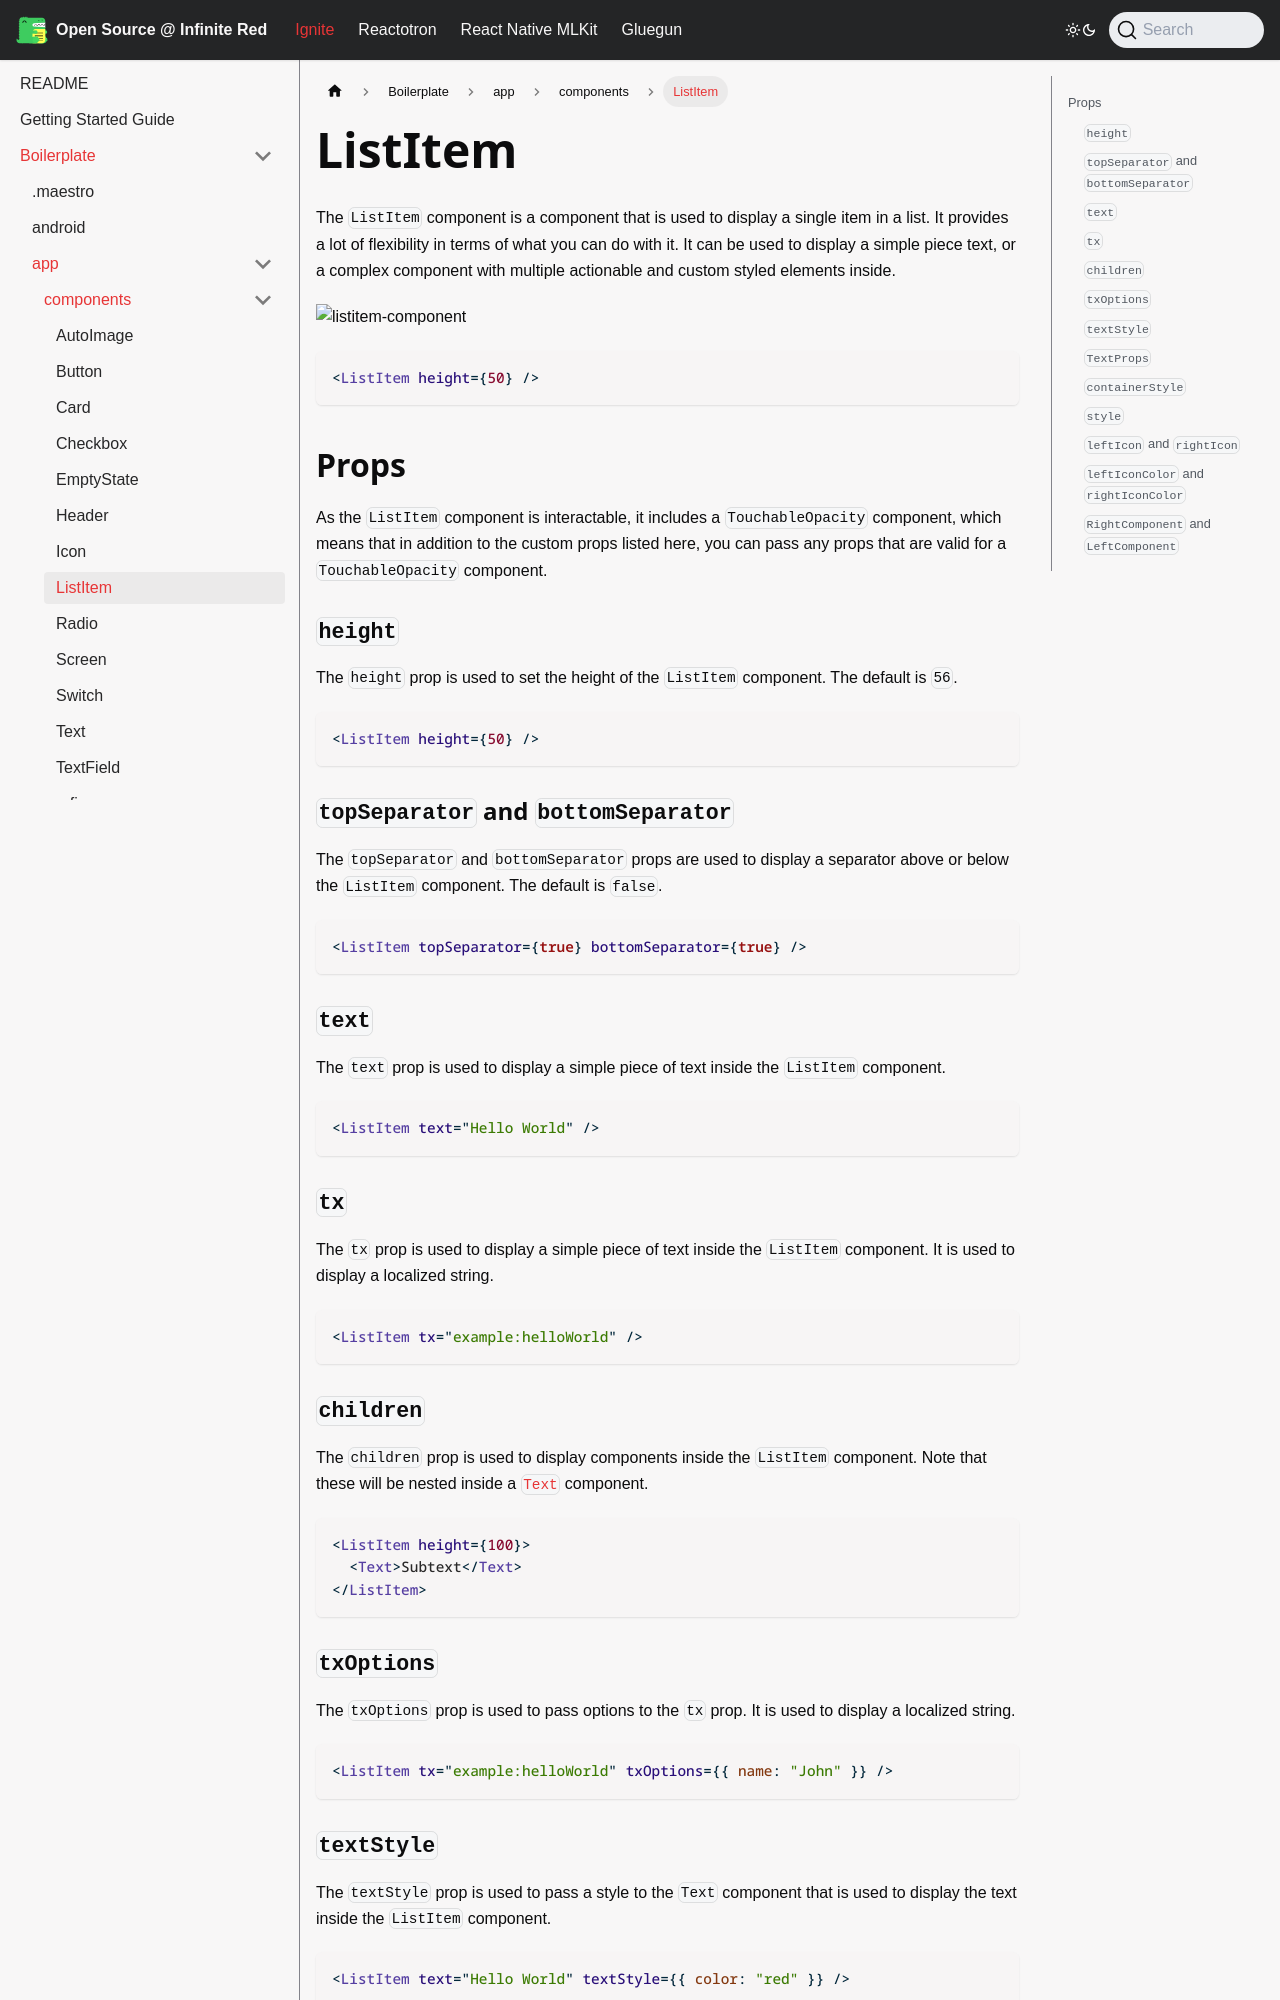

repository: infinitered/ir-docs · page: ignite-cli/boilerplate/app/components/ListItem/index.html · generator: docusaurus

---
sidebar_position: 36
---

# ListItem

The `ListItem` component is a component that is used to display a single item in a list. It provides a lot of flexibility in terms of what you can do with it. It can be used to display a simple piece text, or a complex component with multiple actionable and custom styled elements inside.

![listitem-component](https://github.com/user-attachments/assets/009aed59-5597-4d0b-b861-972608ddb8ea)

```tsx
<ListItem height={50} />
```

## Props

As the `ListItem` component is interactable, it includes a `TouchableOpacity` component, which means that in addition to the custom props listed here, you can pass any props that are valid for a `TouchableOpacity` component.

### `height`

The `height` prop is used to set the height of the `ListItem` component. The default is `56`.

```tsx
<ListItem height={50} />
```

### `topSeparator` and `bottomSeparator`

The `topSeparator` and `bottomSeparator` props are used to display a separator above or below the `ListItem` component. The default is `false`.

```tsx
<ListItem topSeparator={true} bottomSeparator={true} />
```

### `text`

The `text` prop is used to display a simple piece of text inside the `ListItem` component.

```tsx
<ListItem text="Hello World" />
```

### `tx`

The `tx` prop is used to display a simple piece of text inside the `ListItem` component. It is used to display a localized string.

```tsx
<ListItem tx="example:helloWorld" />
```

### `children`

The `children` prop is used to display components inside the `ListItem` component. Note that these will be nested inside a [`Text`](./Text.md) component.

```tsx
<ListItem height={100}>
  <Text>Subtext</Text>
</ListItem>
```

### `txOptions`

The `txOptions` prop is used to pass options to the `tx` prop. It is used to display a localized string.

```tsx
<ListItem tx="example:helloWorld" txOptions={{ name: "John" }} />
```
